Run: headless pygame with SDL's dummy video driver; simulated clock (each Clock.tick advances the game by its frame time, no real sleeping); random seed 0; keys injected as events and as key.get_pressed() state; mouse plan: one left click at the window centre at the start of phase 2, then a move to the lower-right quarter at the start of phase 3.
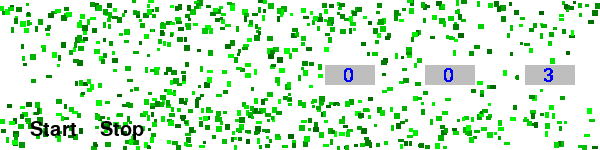
Frame 1 of 4 · flips 1–60 · no input
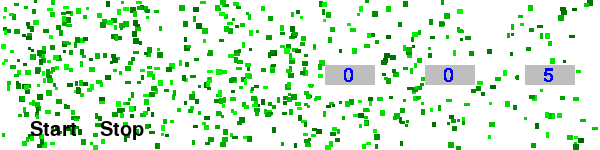
Frame 2 of 4 · flips 61–180 · clicked the window centre · tapped SPACE, RETURN · held RIGHT (→), D
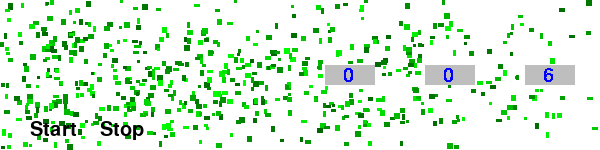
Frame 3 of 4 · flips 181–300 · moved the mouse to the lower-right quarter · held DOWN (↓), S
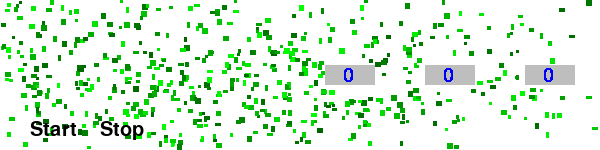
Frame 4 of 4 · flips 301–420 · held LEFT (←), A, UP (↑), W

The pygame program that drew these frames:

import os
from random import choice, randint
from time import time
from typing import Any, Tuple

import pygame
from pygame.constants import K_ESCAPE, KEYDOWN, MOUSEBUTTONDOWN, QUIT


class MyEvents:                                 # Nur wegen Autovervollständigung§\label{srcEvent0100}§
    BUTTONPRESSED = pygame.USEREVENT + 0        # EventID für die Buttons§\label{srcEvent0101}§
    OVERFLOW = pygame.USEREVENT + 1             # EventID für den  Überlauf§\label{srcEvent0102}§


class Settings:
    WINDOW = pygame.rect.Rect((0, 0), (600, 150))
    FPS = 60
    DELTATIME = 1.0/FPS
    STARTNOFPARTICLES = 999
    NOFBOXES = 3
    BOXWIDTH = 50


class Button(pygame.sprite.Sprite):

    def __init__(self, text: str, position: Tuple[int], *groups: Tuple[pygame.sprite.Group]) -> None:
        super().__init__(*groups)
        self.font = pygame.font.SysFont(None, 30)
        self.centerxy = (Settings.WINDOW.centerx, self.font.get_height()//2)
        self.image: pygame.surface.Surface = None
        self.rect: pygame.rect.Rect = None
        self._text = text
        self.image = self.font.render(self._text, True, "black")
        self.rect = self.image.get_rect(topleft=(position))

    def update(self, *args: Any, **kwargs: Any) -> None:
        if "action" in kwargs.keys():
            if kwargs["action"] == "pressed":
                evt = pygame.event.Event(MyEvents.BUTTONPRESSED, text=self._text)  # §\label{srcEvent0103}§
                pygame.event.post(evt)                                             # §\label{srcEvent0104}§
        return super().update(*args, **kwargs)


class Particle(pygame.sprite.Sprite):

    def __init__(self, *groups: Tuple[pygame.sprite.Group]) -> None:
        super().__init__(*groups)
        self.image = pygame.surface.Surface((randint(3, 6), randint(3, 6)))
        self.image.fill((0, randint(100, 255), 0))
        self.rect = self.image.get_rect()
        self.rect.topleft = (randint(30, Settings.WINDOW.right-30), randint(30, Settings.WINDOW.bottom-30), )
        self._speed = randint(100, 400)
        self._direction = [choice((-1, 1)), choice((-1, 1))]
        self._halted = False

    def update(self, *args: Any, **kwargs: Any) -> None:
        if "action" in kwargs.keys():
            if kwargs["action"] == "move":
                if not self._halted:
                    self._move()
            elif kwargs["action"] == "Start":
                self._halted = False
            elif kwargs["action"] == "Stop":
                self._halted = True

    def _move(self) -> None:
        self.rect.left += self._speed*self._direction[0]*Settings.DELTATIME
        if self.rect.left < 0:
            self._direction[0] *= -1
            self.rect.left = 0
        if self.rect.right > Settings.WINDOW.right:
            self._direction[0] *= -1
            self.rect.right = Settings.WINDOW.right

        self.rect.top += self._speed*self._direction[1]*Settings.DELTATIME
        if self.rect.top < 0:
            self._direction[1] *= -1
            self.rect.top = 0
        if self.rect.bottom > Settings.WINDOW.bottom:
            self._direction[1] *= -1
            self.rect.bottom = Settings.WINDOW.bottom


class Box(pygame.sprite.Sprite):

    def __init__(self, index: int, position: Tuple[int], *groups: Tuple[pygame.sprite.Group]) -> None:
        super().__init__(*groups)
        self.image: pygame.surface.Surface = pygame.surface.Surface((Settings.BOXWIDTH, 20))
        self.rect: pygame.rect.Rect = self.image.get_rect(center=position)
        self._font = pygame.font.SysFont(None, 30)
        self._counter = 0
        self._index = index
        self._fill()

    def update(self, *args: Any, **kwargs: Any) -> None:
        if "counter" in kwargs.keys():
            if kwargs["counter"] == "inc":
                self._counter += 1
                if self._counter == 10:                         # Überlauf §\label{srcEvent0105}§
                    evt = pygame.event.Event(MyEvents.OVERFLOW, index=self._index)
                    pygame.event.post(evt)
                    self._counter = 0
                self._fill()
        return super().update(*args, **kwargs)

    def _fill(self) -> None:
        self.image.fill("gray")
        number = self._font.render(f"{self._counter}", False, "Blue")
        self.image.blit(number, (18, 1))


class Game:

    def __init__(self) -> None:
        os.environ["SDL_VIDEO_WINDOW_POS"] = "650, 70"
        pygame.init()
        self._clock = pygame.time.Clock()
        self._screen = pygame.display.set_mode(Settings.WINDOW.size)
        pygame.display.set_caption("Event (2)")
        self._all_sprites = pygame.sprite.Group()
        self._all_particles = pygame.sprite.Group()
        self._generate_particles(Settings.STARTNOFPARTICLES)
        self._all_buttons = pygame.sprite.Group()
        self._all_buttons.add(Button("Start", (30, Settings.WINDOW.bottom - 30), self._all_sprites))
        self._all_buttons.add(Button("Stop", (100, Settings.WINDOW.bottom - 30), self._all_sprites))
        self._all_boxes = pygame.sprite.Group()
        self._generate_boxes(Settings.NOFBOXES)
        self._running = True

    def run(self) -> None:
        time_previous = time()
        while self._running:
            self.watch_for_events()
            self.update()
            self.draw()
            self._clock.tick(Settings.FPS)
            time_current = time()
            Settings.DELTATIME = time_current - time_previous
            time_previous = time_current
        pygame.quit()

    def watch_for_events(self) -> None:
        for event in pygame.event.get():
            if event.type == QUIT:
                self._running = False
            elif event.type == KEYDOWN:
                if event.key == K_ESCAPE:
                    self._running = False
            elif event.type == MOUSEBUTTONDOWN:
                if event.button == 1:
                    self._check_button_pressed(event.pos)
            elif event.type == MyEvents.BUTTONPRESSED:          # §\label{srcEvent0106}§
                self._all_particles.update(action=event.text)
            elif event.type == MyEvents.OVERFLOW:               # §\label{srcEvent0107}§
                if event.index < Settings.NOFBOXES-1:
                    self._all_boxes.sprites()[event.index+1].update(counter="inc")

    def update(self):
        self._all_buttons.update()
        self._all_particles.update(action="move")
        self._check_boxcollision()

    def draw(self) -> None:
        self._screen.fill("white")
        self._all_sprites.draw(self._screen)
        pygame.display.update()

    def _generate_boxes(self, number: int) -> None:
        for i in range(number):
            self._all_boxes.add(Box(i, (Settings.WINDOW.right - 50 - i * 100, Settings.WINDOW.centery), self._all_sprites))

    def _generate_particles(self, number: int) -> None:
        for i in range(number):
            self._all_particles.add(Particle(self._all_sprites))

    def _check_button_pressed(self, position: Tuple[int]) -> None:
        for b in self._all_buttons.sprites():
            if b.rect.collidepoint(position):
                b.update(action="pressed")

    def _check_boxcollision(self) -> None:
        for p in self._all_particles.sprites():
            for b in self._all_boxes.sprites():
                if p.rect.colliderect(b):
                    self._all_boxes.sprites()[0].update(counter="inc")
                    p.kill()


def main():
    game = Game()
    game.run()


if __name__ == "__main__":
    main()
